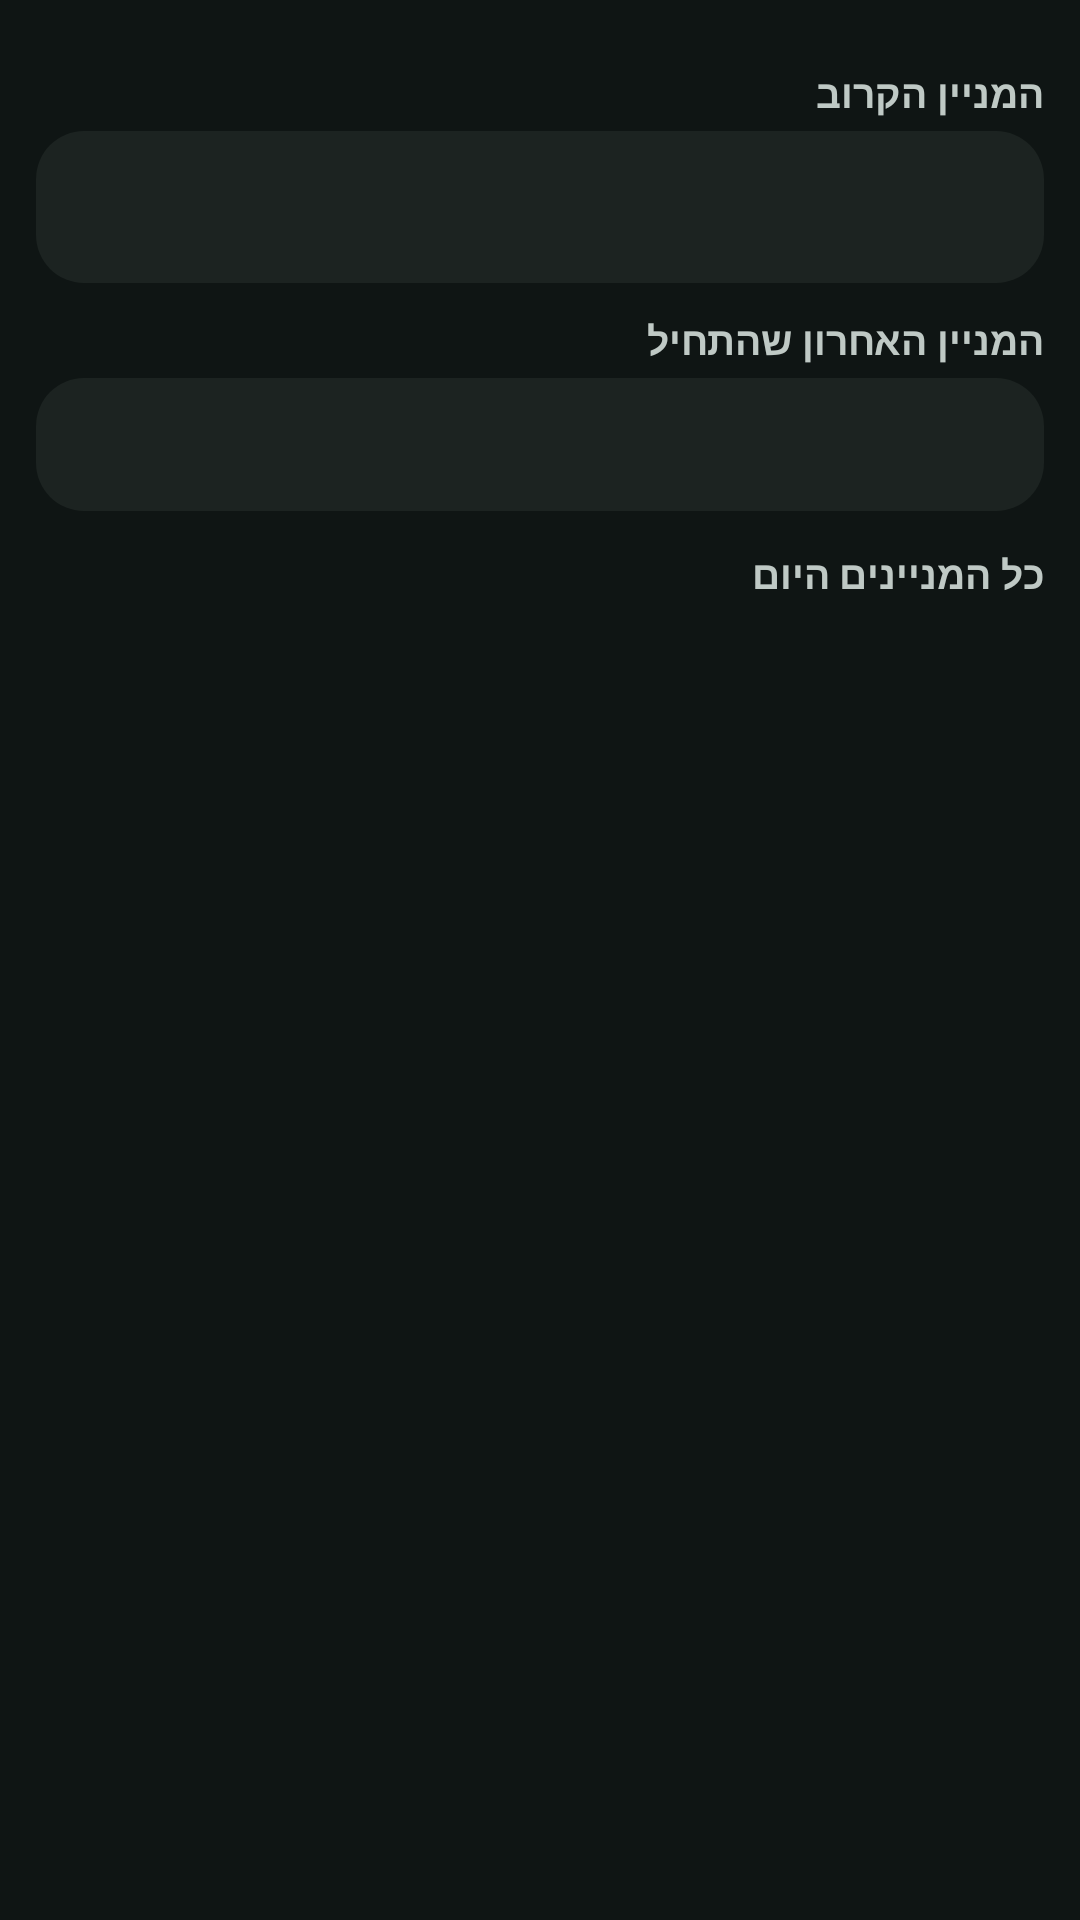

Android layout source for this screen:
<!-- AndroidManifest.xml: application theme AppTheme -->
<!-- res/layout/activity_main.xml -->
<?xml version="1.0" encoding="utf-8"?>
<ScrollView xmlns:android="http://schemas.android.com/apk/res/android"
    android:layout_width="match_parent"
    android:layout_height="match_parent"
    android:background="?attr/colorBgMain"
    android:fillViewport="true"
    android:scrollbars="vertical">

<LinearLayout
    android:layout_width="match_parent"
    android:layout_height="wrap_content"
    android:orientation="vertical"
    android:padding="12dp">

    <TextView
        android:id="@+id/tvLocation"
        android:layout_width="match_parent"
        android:layout_height="wrap_content"
        android:textColor="?attr/colorTextSecondary"
        android:textSize="13sp"
        android:gravity="center"
        android:visibility="gone"
        android:layout_marginBottom="6dp" />

    
    <LinearLayout
        android:id="@+id/dayRow"
        android:layout_width="match_parent"
        android:layout_height="wrap_content"
        android:orientation="vertical"
        android:layout_marginBottom="10dp" />

    <TextView
        android:id="@+id/tvNextTitle"
        android:layout_width="match_parent"
        android:layout_height="wrap_content"
        android:text="@string/label_next_minyan_title"
        android:textColor="?attr/colorTextSecondary"
        android:textStyle="bold"
        android:textSize="13sp"
        android:layout_marginBottom="4dp" />

    <TextView
        android:id="@+id/tvNext"
        android:layout_width="match_parent"
        android:layout_height="wrap_content"
        android:background="?attr/bgCard"
        android:textColor="?attr/colorNext"
        android:textSize="17sp"
        android:textStyle="bold"
        android:gravity="center"
        android:padding="14dp"
        android:layout_marginBottom="10dp" />

    <TextView
        android:id="@+id/tvLastTitle"
        android:layout_width="match_parent"
        android:layout_height="wrap_content"
        android:text="@string/label_last_minyan_title"
        android:textColor="?attr/colorTextSecondary"
        android:textStyle="bold"
        android:textSize="13sp"
        android:layout_marginBottom="4dp" />

    <TextView
        android:id="@+id/tvLast"
        android:layout_width="match_parent"
        android:layout_height="wrap_content"
        android:background="?attr/bgCard"
        android:textColor="?attr/colorTextMain"
        android:textSize="15sp"
        android:gravity="center"
        android:padding="12dp"
        android:layout_marginBottom="12dp" />

    <TextView
        android:id="@+id/tvAllTitle"
        android:layout_width="match_parent"
        android:layout_height="wrap_content"
        android:text="@string/label_all_minyanim_title"
        android:textColor="?attr/colorTextSecondary"
        android:textStyle="bold"
        android:textSize="13sp"
        android:layout_marginBottom="4dp" />

    
    <LinearLayout
        android:id="@+id/listMinyanim"
        android:layout_width="match_parent"
        android:layout_height="wrap_content"
        android:orientation="vertical" />

    <TextView
        android:id="@+id/tvEmpty"
        android:layout_width="match_parent"
        android:layout_height="wrap_content"
        android:text="@string/label_no_data"
        android:textColor="?attr/colorTextSecondary"
        android:gravity="center"
        android:padding="20dp"
        android:visibility="gone" />

</LinearLayout>
</ScrollView>
<!-- resources referenced by this layout -->
<resources>
  <string name="label_all_minyanim_title">כל המניינים היום</string>
  <string name="label_last_minyan_title">המניין האחרון שהתחיל</string>
  <string name="label_next_minyan_title">המניין הקרוב</string>
  <string name="label_no_data">אין נתונים להצגה. היכנסו ל\"הגדרות\" ובחרו מקור נתונים (ארצי / קובץ מקומי).</string>
  <style name="AppTheme" parent="AppTheme.Dark" />
  <color name="m3d_surface">#0F1514</color>
  <color name="m3d_surface_container">#1C2321</color>
  <color name="m3d_on_surface">#DDE4E1</color>
  <color name="m3d_on_surface_variant">#BFC9C5</color>
  <color name="m3d_primary">#53DBC9</color>
  <color name="m3d_error">#FF6B5E</color>
  <color name="m3d_on_primary">#00201C</color>
  <color name="m3d_on_secondary_container">#CDE8E2</color>
  <color name="m3d_outline">#899390</color>
  <!-- drawable bg_card_d (drawable) -->
  <?xml version="1.0" encoding="utf-8"?>
  <selector xmlns:android="http://schemas.android.com/apk/res/android">
      <item android:state_focused="true">
          <shape android:shape="rectangle">
              <solid android:color="@color/m3d_surface_container" />
              <stroke android:width="2dp" android:color="@color/m3d_primary" />
              <corners android:radius="16dp" />
          </shape>
      </item>
      <item>
          <shape android:shape="rectangle">
              <solid android:color="@color/m3d_surface_container" />
              <corners android:radius="16dp" />
          </shape>
      </item>
  </selector>
  <style name="M3TonalButton.Dark" parent="M3Button.Dark">
          <item name="android:background">@drawable/bg_tonal_d</item>
          <item name="android:textColor">@color/m3d_on_secondary_container</item>
      </style>
  <style name="M3Button.Dark" parent="android:Widget.Button">
          <item name="android:background">@drawable/bg_filled_d</item>
          <item name="android:textColor">@color/m3d_on_primary</item>
          <item name="android:textSize">14sp</item>
          <item name="android:textStyle">bold</item>
          <item name="android:textAllCaps">false</item>
          <item name="android:minHeight">44dp</item>
          <item name="android:minWidth">0dp</item>
          <item name="android:gravity">center</item>
      </style>
  <style name="M3ActionBar.Dark" parent="android:Widget.Holo.ActionBar">
          <item name="android:background">@drawable/bg_appbar_d</item>
      </style>
  <style name="M3Dialog.Dark" parent="android:Theme.Holo.Dialog.NoActionBar">
          <item name="android:windowBackground">@drawable/bg_dialog_d</item>
          <item name="android:windowIsFloating">true</item>
      </style>
  <style name="M3PopupMenu.Dark" parent="android:Widget.Holo.PopupMenu">
          <item name="android:popupBackground">@drawable/bg_dialog_d</item>
      </style>
  <color name="m3d_primary_pressed">#3AB5A5</color>
  <color name="m3d_secondary_container_pressed">#3D5F5A</color>
  <color name="m3d_secondary_container">#2F4B47</color>
  <!-- drawable bg_appbar_d (drawable) -->
  <?xml version="1.0" encoding="utf-8"?>
  <shape xmlns:android="http://schemas.android.com/apk/res/android" android:shape="rectangle">
      <solid android:color="@color/m3d_surface_container" />
  </shape>
  <!-- drawable bg_dialog_d (drawable) -->
  <?xml version="1.0" encoding="utf-8"?>
  <shape xmlns:android="http://schemas.android.com/apk/res/android" android:shape="rectangle">
      <solid android:color="@color/m3d_surface_container_high" />
      <corners android:radius="28dp" />
  </shape>
  <color name="m3d_surface_container_high">#262E2C</color>
</resources>
